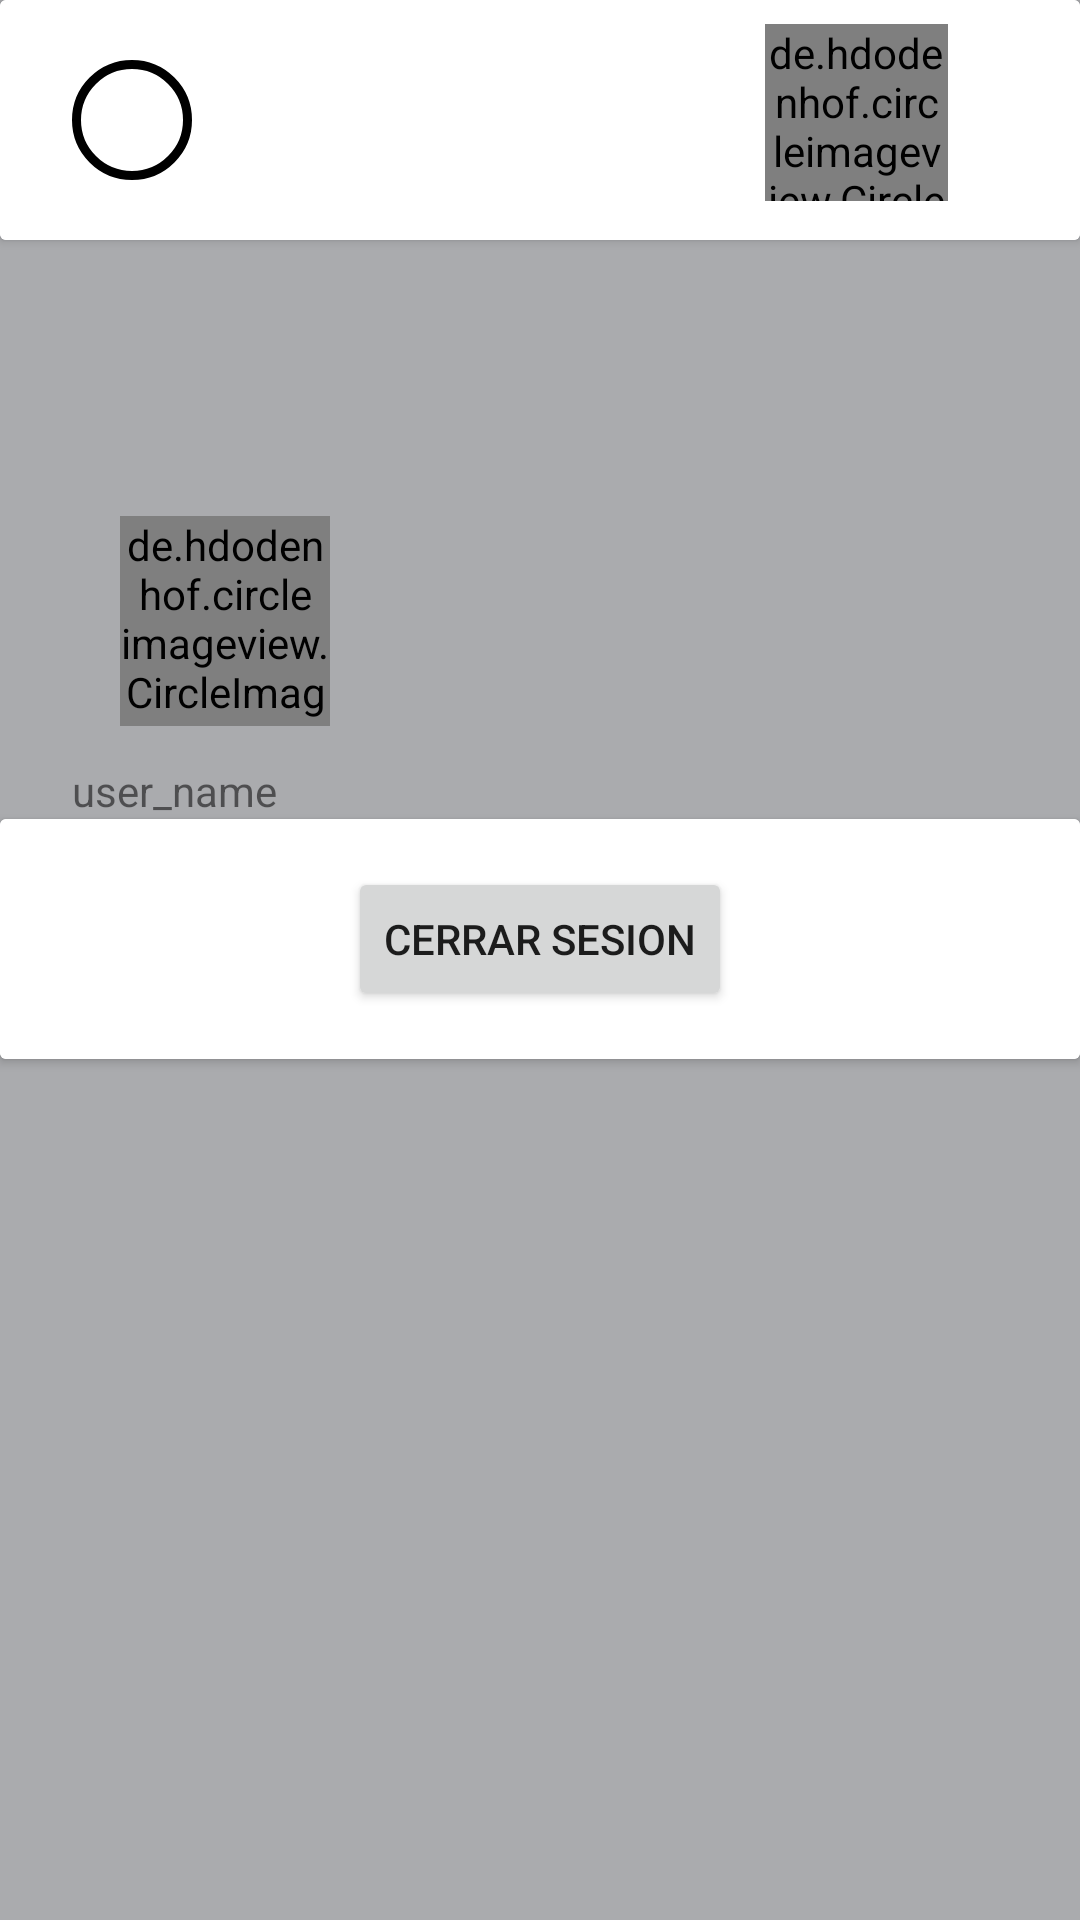

Reconstruct the res/layout file that produces this screen, plus the resources it refers to.
<!-- AndroidManifest.xml: application theme Theme.GlitchHunter1 -->
<!-- res/layout/activity_perfil.xml -->
<?xml version="1.0" encoding="utf-8"?>
<LinearLayout xmlns:android="http://schemas.android.com/apk/res/android"
    xmlns:app="http://schemas.android.com/apk/res-auto"
    xmlns:tools="http://schemas.android.com/tools"
    android:layout_width="match_parent"
    android:layout_height="match_parent"
    android:background="@color/material_dynamic_neutral70"
    android:orientation="vertical"
    tools:context=".Perfil"
    >


    <androidx.cardview.widget.CardView
        android:id="@+id/cardView_buscador"
        android:layout_width="match_parent"
        android:layout_height="80dp"
        app:layout_constraintEnd_toEndOf="parent"
        app:layout_constraintStart_toStartOf="parent"
        app:layout_constraintTop_toTopOf="parent">

        <androidx.constraintlayout.widget.ConstraintLayout
            android:layout_width="match_parent"
            android:layout_height="match_parent"
            android:background="@drawable/shape_bg"
            android:outlineSpotShadowColor="@color/black">

            <de.hdodenhof.circleimageview.CircleImageView
                android:id="@+id/circleImageView2"
                android:layout_width="61dp"
                android:layout_height="59dp"
                android:layout_marginTop="8dp"
                android:layout_marginEnd="44dp"
                android:src="@drawable/glitch_icon_image"
                app:layout_constraintEnd_toEndOf="parent"
                app:layout_constraintTop_toTopOf="parent" />

            <ImageButton
                android:id="@+id/atras_btn"
                android:layout_width="40dp"
                android:layout_height="40dp"
                android:layout_marginStart="24dp"
                android:layout_marginTop="20dp"
                android:background="@drawable/perfil_btn"
                android:src="@drawable/arrow_back"
                app:layout_constraintEnd_toEndOf="@+id/circleImageView2"
                app:layout_constraintHorizontal_bias="0.0"
                app:layout_constraintStart_toStartOf="parent"
                app:layout_constraintTop_toTopOf="parent"></ImageButton>

        </androidx.constraintlayout.widget.ConstraintLayout>
    </androidx.cardview.widget.CardView>


    <de.hdodenhof.circleimageview.CircleImageView
        android:id="@+id/perfil_btn2"
        android:layout_width="70dp"
        android:layout_height="70dp"
        android:layout_marginStart="40dp"
        android:layout_marginTop="92dp"
        android:background="@drawable/perfil_btn"
        android:src="@drawable/perfil_item"
        app:layout_constraintStart_toStartOf="parent"
        app:layout_constraintTop_toTopOf="parent" />

    <TextView
        android:id="@+id/userName_view"
        android:layout_width="wrap_content"
        android:layout_height="wrap_content"
        android:layout_marginStart="24dp"
        android:layout_marginTop="12dp"
        android:text="user_name"
        app:layout_constraintStart_toEndOf="@+id/perfil_btn2"
        app:layout_constraintTop_toTopOf="@+id/perfil_btn2" />

    <androidx.cardview.widget.CardView
        android:id="@+id/cardView2_buscador"
        android:layout_width="match_parent"
        android:layout_height="80dp"
        app:layout_constraintBottom_toBottomOf="parent"
        tools:layout_editor_absoluteX="1dp">

        <androidx.constraintlayout.widget.ConstraintLayout
            android:layout_width="match_parent"
            android:layout_height="match_parent"
            android:background="@drawable/shape_bg"
            android:outlineSpotShadowColor="@color/black">

            <Button
                android:id="@+id/cerrar_sesion"
                android:layout_width="wrap_content"
                android:layout_height="wrap_content"
                android:onClick="cerrar_session"
                android:text="Cerrar sesion"
                app:layout_constraintBottom_toBottomOf="parent"
                app:layout_constraintEnd_toEndOf="parent"
                app:layout_constraintStart_toStartOf="parent"
                app:layout_constraintTop_toTopOf="parent" />
        </androidx.constraintlayout.widget.ConstraintLayout>
    </androidx.cardview.widget.CardView>

</LinearLayout>
<!-- resources referenced by this layout -->
<resources>
  <!-- drawable glitch_icon_image: jpg bitmap (drawable, 32437 bytes) -->
  <!-- drawable perfil_btn (drawable) -->
  <?xml version="1.0" encoding="utf-8"?>
  <selector xmlns:android="http://schemas.android.com/apk/res/android">
      <item>
          <shape android:shape="oval">
              <stroke android:width="3dp" android:color="@color/black"/>
          </shape>
      </item>
  </selector>
  <!-- drawable shape_bg (drawable) -->
  <?xml version="1.0" encoding="utf-8"?>
  <selector xmlns:android="http://schemas.android.com/apk/res/android">
      <item>
          <shape>
              <solid android:color="@color/white"></solid>
          </shape>
      </item>
  </selector>
  <style name="Theme.GlitchHunter1" parent="Theme.AppCompat.DayNight.NoActionBar">
          
          <item name="colorPrimary">@color/purple_500</item>
          <item name="colorPrimaryVariant">@color/purple_700</item>
          <item name="colorOnPrimary">@color/white</item>
          
          <item name="colorSecondary">@color/teal_200</item>
          <item name="colorSecondaryVariant">@color/teal_700</item>
          <item name="colorOnSecondary">@color/black</item>
          
          <item name="android:statusBarColor">?attr/colorPrimaryVariant</item>
          
      </style>
  <!-- not gathered from this repository: default colours our renderer supplied (Android Studio template values) -->
  <color name="purple_500">#FF6200EE</color>
  <color name="purple_700">#FF3700B3</color>
  <color name="teal_200">#FF03DAC5</color>
  <color name="teal_700">#FF018786</color>
  <color name="black">#FF000000</color>
  <color name="white">#FFFFFFFF</color>
</resources>
